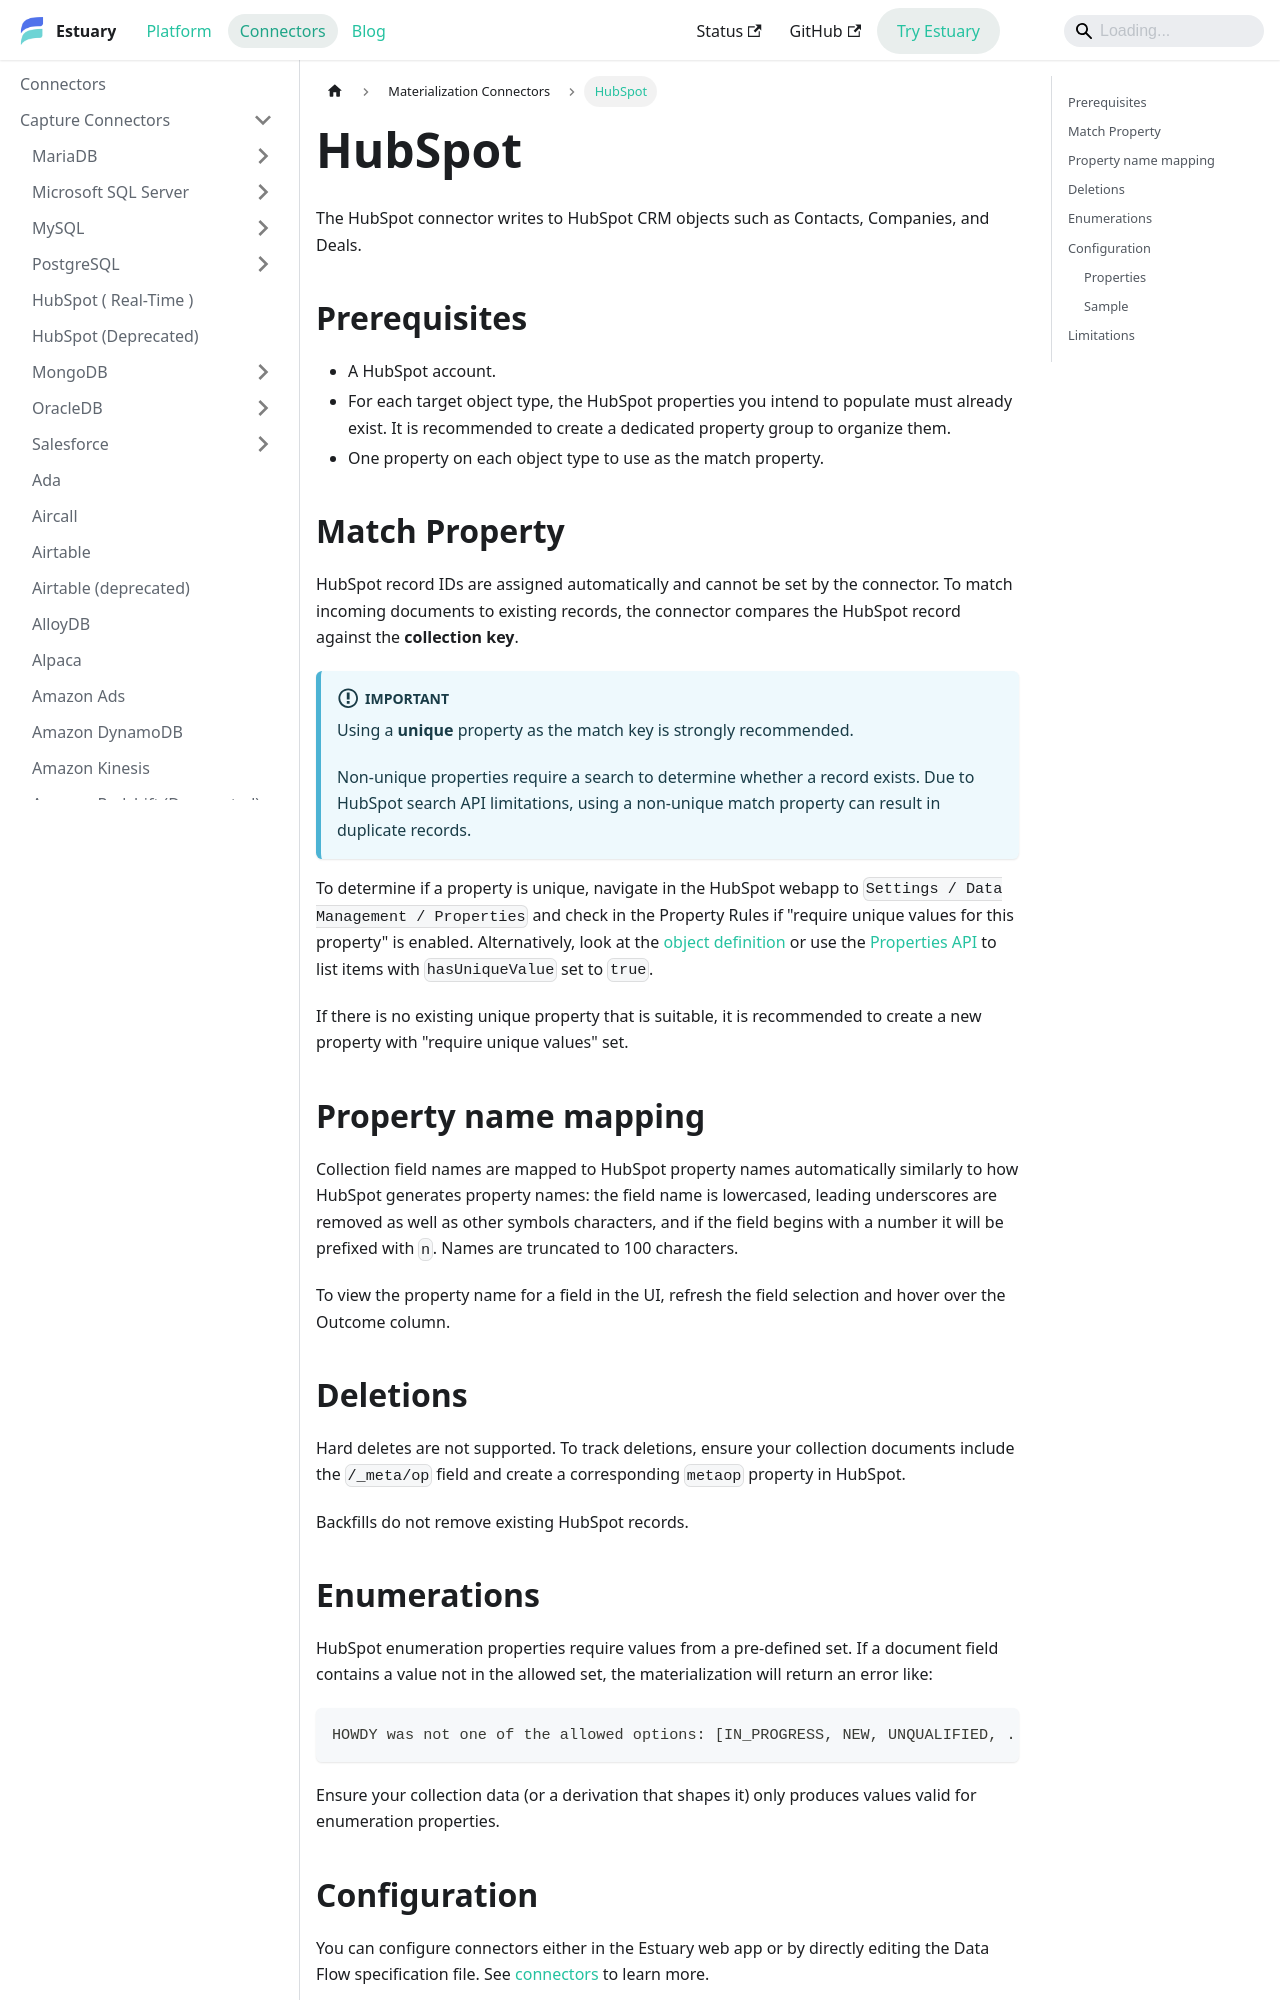

repository: estuary/flow · page: reference/Connectors/materialization-connectors/hubspot/index.html · generator: docusaurus

---
description: Materialize collections to HubSpot CRM objects such as Contacts, Companies, and Deals for reverse-ETL workflows.
---

# HubSpot

The HubSpot connector writes to HubSpot CRM objects such as Contacts,
Companies, and Deals.

## Prerequisites

- A HubSpot account.
- For each target object type, the HubSpot properties you intend to populate
  must already exist. It is recommended to create a dedicated property group to
  organize them.
- One property on each object type to use as the match property.

## Match Property

HubSpot record IDs are assigned automatically and cannot be set by the
connector. To match incoming documents to existing records, the connector
compares the HubSpot record against the **collection key**.

:::important
Using a **unique** property as the match key is strongly recommended.

Non-unique properties require a search to determine whether a record exists.
Due to HubSpot search API limitations, using a non-unique match property can
result in duplicate records.
:::

To determine if a property is unique, navigate in the HubSpot webapp to `Settings
/ Data Management / Properties` and check in the Property Rules if "require unique
values for this property" is enabled.  Alternatively, look at the [object
definition][] or use the [Properties API][] to list items with `hasUniqueValue`
set to `true`.

If there is no existing unique property that is suitable, it is recommended to
create a new property with "require unique values" set.

## Property name mapping

Collection field names are mapped to HubSpot property names automatically
similarly to how HubSpot generates property names: the field name is
lowercased, leading underscores are removed as well as other symbols
characters, and if the field begins with a number it will be prefixed with
`n`. Names are truncated to 100 characters.

To view the property name for a field in the UI, refresh the field selection
and hover over the Outcome column.

## Deletions

Hard deletes are not supported. To track deletions, ensure your collection
documents include the `/_meta/op` field and create a corresponding `metaop`
property in HubSpot.

Backfills do not remove existing HubSpot records.
